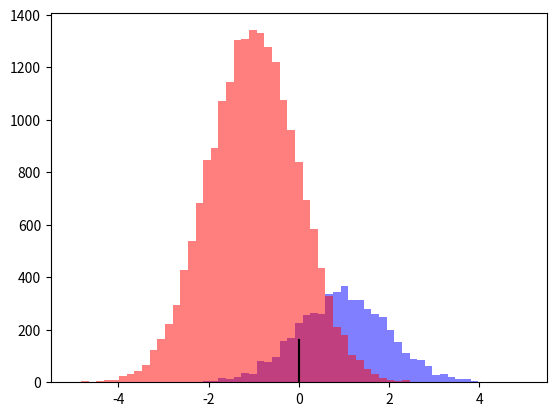

This figure's Python source:
from matplotlib import pyplot as plt
import numpy as np

# In diesem Beispiel möchten wir je 2000 Datenpunkte
# aus einer Normalverteilung (mit unterschiedlichen Mittelwerten)
# anhand eines einfachen Schwellwerten klassifizieren.
# Das bedeutet, wir klassifizieren alle Datenpunkte als positive, die größer sind als der Schwellwert (threshold)
# und alle, die kleiner sind als negativ.
positives = np.random.normal( 1.0, 1.0, 5000)
negatives = np.random.normal(-1.0, 1.0, 20000)

threshold = 0.0
plt.hist(positives, np.linspace(-5.0, 5.0, 60), color='b', alpha=0.5)
plt.hist(negatives, np.linspace(-5.0, 5.0, 60), color='r', alpha=0.5)
plt.plot([threshold, threshold], [0, 160], 'k')

# Aufgabe 1
# Zählen sie die true positives, die true negatives, die false positives und die false negatives
true_positives = 0
true_negatives = 0
false_positives = 0
false_negatives = 0

# Aufgabe 2
# Berechnen Sie die TPR, TNR, Accuracy, Balanced Accuracy sowie die Precision (vgl. Skript)
n_positives = positives.shape[0]
n_negatives = negatives.shape[0]

tpr = 0
tnr = 0
acc = 0
bacc = 0
precision = 0

print(f"True Positive Rate (recall): {tpr*100.0:.2f}%")
print(f"True Negative Rate: {tnr*100.0:.2f}%")
print(f"Accuracy: {acc*100.0:.2f}%")
print(f"Balanced Accuracy: {bacc*100.0:.2f}%")
print(f"Precision: {precision*100.0:.2f}%")

plt.show()

# Aufgabe 3
# Iterieren Sie nun mit np.linspace(-5,5,100) über verschiedene mögliche Schwellwerte, berechnen Sie jeweils die TPR (Recall) sowie
# die Precision (vgl. oben) und speichern sie diese beiden Werte in je einem Python Array. Plotten Sie dann die TPR gegen die Precision
# in einer Kurve.
# Hinweis: Invertieren Sie die x-axis mit Hilfe von plt.gca().invert_axis() um den typischen Verlauf der s.g. ROC Kurve zu erhalten. 



